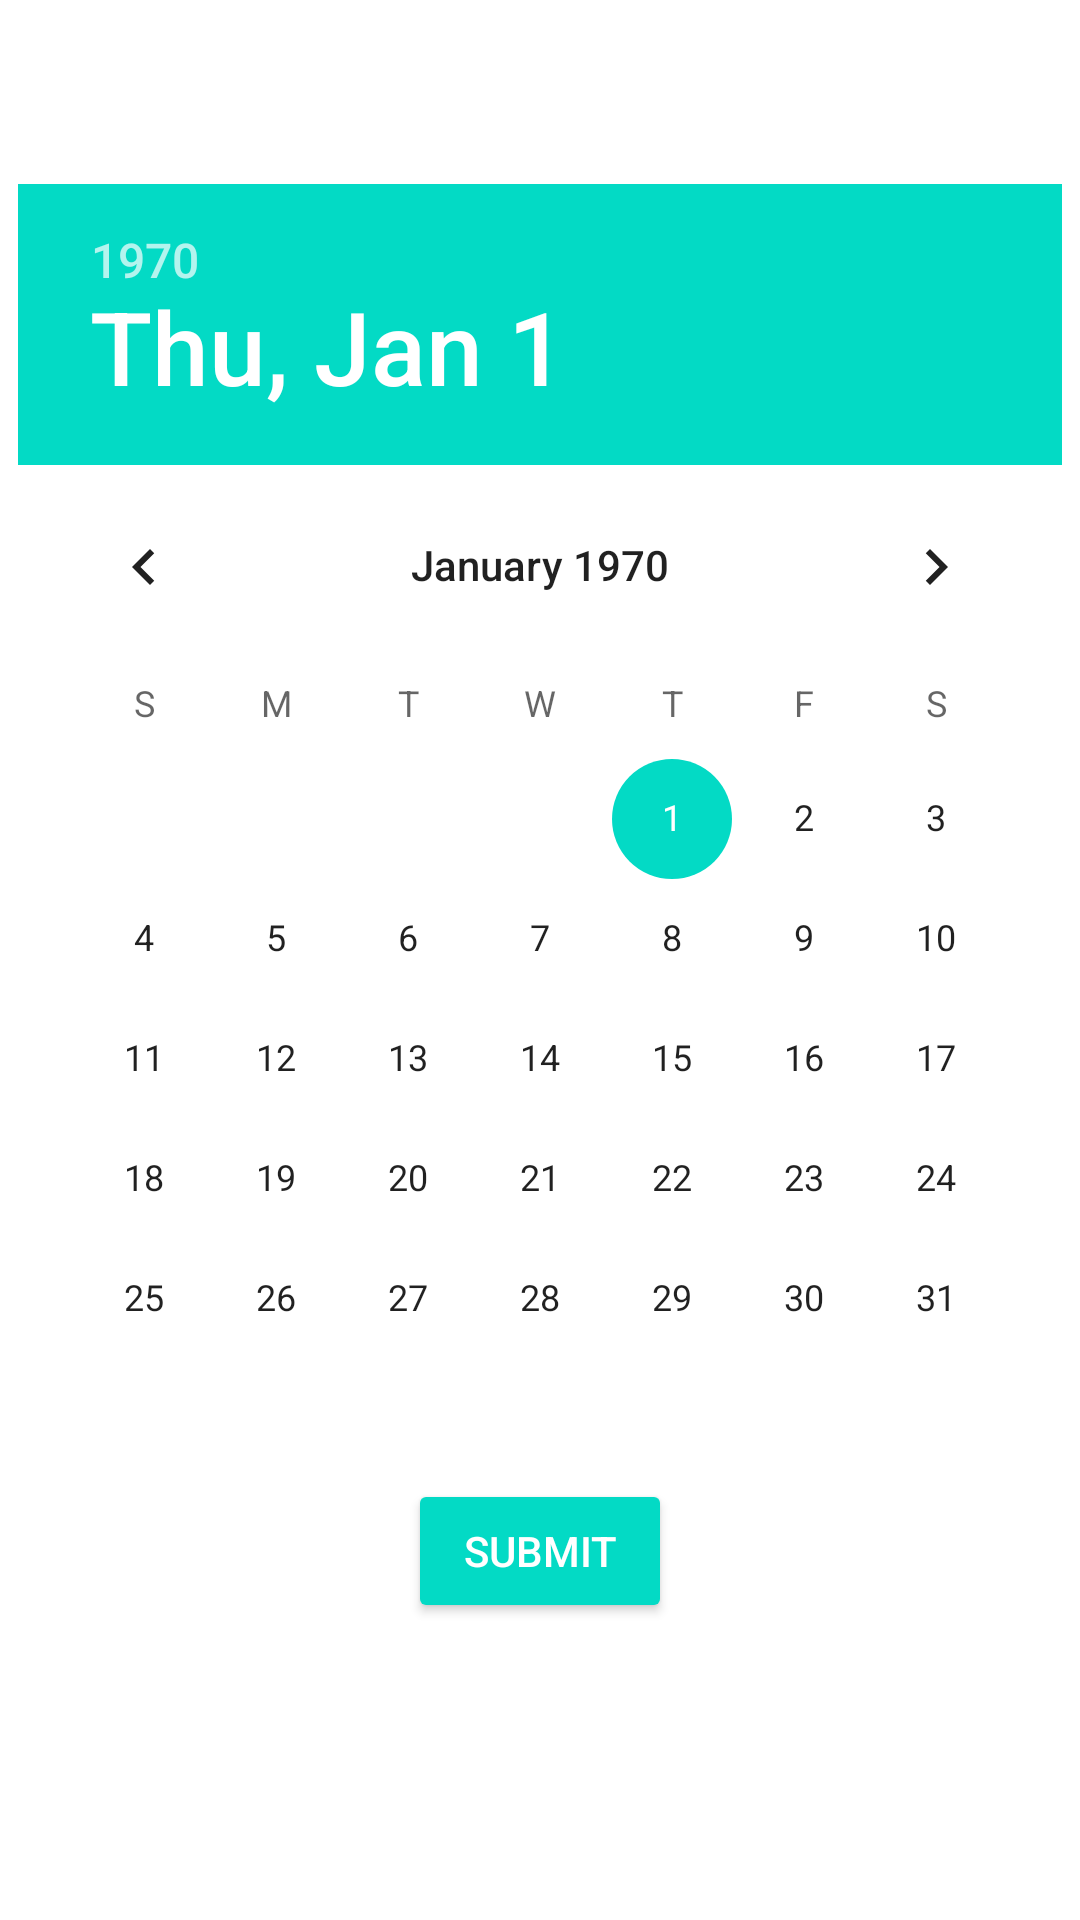

Produce the Android XML layout that renders to this screen, including the resource entries it uses.
<!-- AndroidManifest.xml: application theme Theme.RotaDataCollection -->
<!-- res/layout/cld_view.xml -->
<?xml version="1.0" encoding="utf-8"?>
<LinearLayout
    xmlns:android="http://schemas.android.com/apk/res/android"
    android:layout_width="match_parent"
    android:layout_height="wrap_content"
    android:orientation="vertical">
    <TextView
        android:id="@+id/title"
        android:layout_width="match_parent"
        android:layout_height="wrap_content"
        android:padding="@dimen/dimen_16dp"
        android:textAppearance="@style/TextAppearance.AppCompat.Large"/>
    <DatePicker
        android:id="@+id/cald"
        android:layout_width="wrap_content"
        android:layout_height="wrap_content"
        android:layout_gravity="center_horizontal"/>

    <Button
        android:layout_gravity="center_horizontal"
        android:layout_width="wrap_content"
        android:layout_height="wrap_content"
        android:id="@+id/submit"
        style="@style/Widget.AppCompat.Button.Colored"
        android:text="submit"/>

</LinearLayout>
<!-- resources referenced by this layout -->
<resources>
  <dimen name="dimen_16dp">16dp</dimen>
  <style name="Theme.RotaDataCollection" parent="Theme.MaterialComponents.DayNight.DarkActionBar">
          
          <item name="colorPrimary">@color/purple_500</item>
          <item name="colorPrimaryVariant">@color/purple_700</item>
          <item name="colorOnPrimary">@color/white</item>
          
          <item name="colorSecondary">@color/teal_200</item>
          <item name="colorSecondaryVariant">@color/teal_700</item>
          <item name="colorOnSecondary">@color/black</item>
          
          <item name="android:statusBarColor">?attr/colorPrimaryVariant</item>
          
      </style>
  <!-- not gathered from this repository: default colours our renderer supplied (Android Studio template values) -->
  <color name="purple_500">#FF6200EE</color>
  <color name="purple_700">#FF3700B3</color>
  <color name="teal_200">#FF03DAC5</color>
  <color name="teal_700">#FF018786</color>
  <color name="black">#FF000000</color>
  <color name="white">#FFFFFFFF</color>
</resources>
